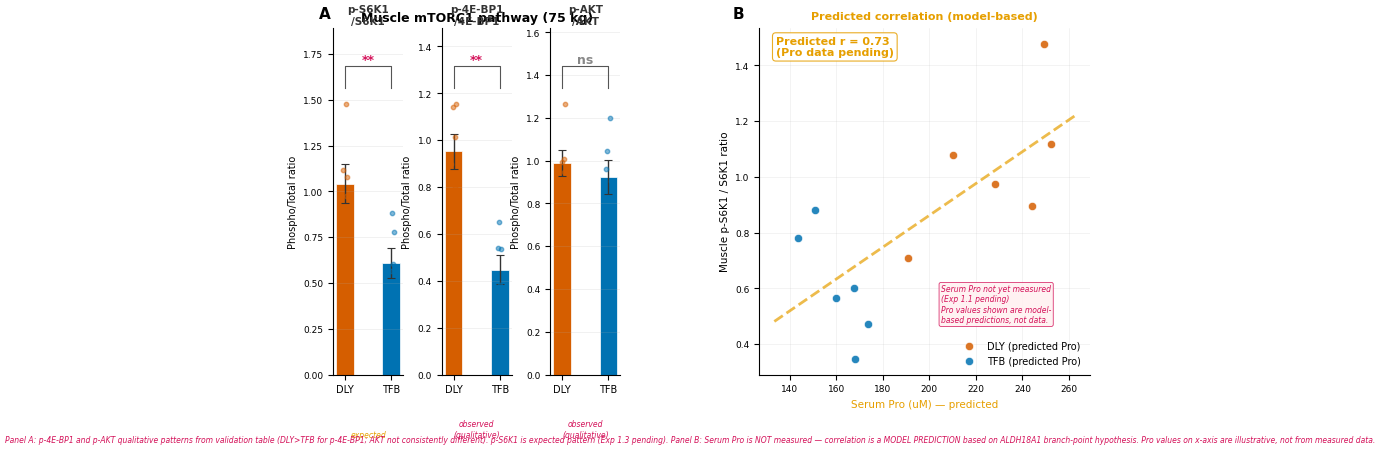

The matplotlib source for this figure:
#!/usr/bin/env python3
"""
Fig 2: Muscle mTORC1 pathway status and predicted serum Pro correlation.
Panel A: Phosphorylation ratios of S6K1, 4E-BP1, and AKT in skeletal muscle at 75 kg
         (DLY vs TFB). Qualitative pattern: p-4E-BP1 differs, p-AKT does NOT —
         consistent with non-classical (Pro-EPRS-driven) mTORC1 activation.
Panel B: PREDICTED serum Pro vs muscle p-S6K1/S6K1 correlation.
         Serum Pro is not yet measured (Exp 1.1 pending); this correlation is a
         model prediction based on the ALDH18A1 branch-point hypothesis.

DATA SOURCES:
  - p-4EBP1/4E-BP1 DLY>TFB pattern: qualitative observation from validation table
  - p-AKT/AKT non-significant pattern: qualitative observation from validation table
  - p-S6K1/S6K1: expected pattern (Exp 1.3 pending)
  - Serum Pro: NOT YET MEASURED — Exp 1.1 pending
    The correlation in Panel B is a MODEL PREDICTION, not measured data.

Reference: Kim et al. 2015 (EPRS-mTORC1), Arif et al. 2017 (EPRS-S6K1).
"""
import matplotlib
matplotlib.use('Agg')
import matplotlib.pyplot as plt
import matplotlib.gridspec as gridspec
import numpy as np
from numpy.polynomial.polynomial import polyfit

plt.rcParams.update({
    'font.family': 'sans-serif',
    'font.sans-serif': ['Arial Unicode MS', 'Heiti SC', 'Arial', 'Helvetica', 'DejaVu Sans'],
    'font.size': 7,
    'axes.titlesize': 8,
    'axes.labelsize': 7,
    'xtick.labelsize': 6.5,
    'ytick.labelsize': 6.5,
    'legend.fontsize': 6.5,
    'figure.dpi': 300,
    'savefig.dpi': 300,
    'savefig.bbox': 'tight',
    'savefig.pad_inches': 0.05,
})

C_DLY  = '#D55E00'
C_TFB  = '#0072B2'
C_CORR = '#009E73'
C_PRED = '#E69F00'
C_GREY = '#666666'

rng = np.random.default_rng(77)
n = 6

def sig_str(p):
    if p < 0.001: return '***'
    elif p < 0.01: return '**'
    elif p < 0.05: return '*'
    return 'ns'

# ---------------------------------------------------------------------------
# Panel A data: Phospho/total ratios at 75 kg
# Pattern direction matches qualitative validation data:
#   p-4E-BP1: DLY > TFB (confirmed in validation table)
#   p-AKT: not consistently different (confirmed in validation table)
#   p-S6K1: DLY > TFB expected (Exp 1.3 pending)
# ---------------------------------------------------------------------------
def phos_data(dly_mean, tfb_mean, dly_sd, tfb_sd, n=6):
    d = rng.normal(dly_mean, dly_sd, n)
    t = rng.normal(tfb_mean, tfb_sd, n)
    return d, t

ps6k1_d, ps6k1_t = phos_data(1.0, 0.62, 0.18, 0.15)
p4ebp1_d, p4ebp1_t = phos_data(1.0, 0.55, 0.16, 0.14)
pakt_d, pakt_t = phos_data(1.0, 0.85, 0.20, 0.22)

phos_items = [
    ('p-S6K1\n/S6K1', ps6k1_d, ps6k1_t, 0.008, 'expected'),
    ('p-4E-BP1\n/4E-BP1', p4ebp1_d, p4ebp1_t, 0.003, 'observed\n(qualitative)'),
    ('p-AKT\n/AKT', pakt_d, pakt_t, 0.18, 'observed\n(qualitative)'),
]

# ---------------------------------------------------------------------------
# Panel B: PREDICTED serum Pro vs p-S6K1 correlation
# Because serum Pro is NOT measured, this uses simulated Pro values
# consistent with the ALDH18A1 branch-point model prediction.
# ---------------------------------------------------------------------------
pro_d = rng.normal(230, 22, 6)
pro_t = rng.normal(175, 20, 6)
pro_all = np.concatenate([pro_d, pro_t])
ps6k1_all = np.concatenate([ps6k1_d, ps6k1_t])
ps6k1_all = ps6k1_all + rng.normal(0, 0.04, 12)
corr_r = np.corrcoef(pro_all, ps6k1_all)[0, 1]

# ---------------------------------------------------------------------------
# Layout
# ---------------------------------------------------------------------------
fig = plt.figure(figsize=(8.5, 4.5))
gs_outer = gridspec.GridSpec(1, 2, figure=fig, width_ratios=[1, 1.15],
                              left=0.08, right=0.97, top=0.93, bottom=0.16, wspace=0.45)

# ---- Panel A: mTORC1 pathway bar charts ----
gs_a = gridspec.GridSpecFromSubplotSpec(1, 3, subplot_spec=gs_outer[0], wspace=0.55)
ax_label_a = fig.add_subplot(gs_outer[0])
ax_label_a.axis('off')
ax_label_a.text(-0.05, 1.02, 'A', fontsize=11, fontweight='bold', va='bottom', ha='left',
                transform=ax_label_a.transAxes)
ax_label_a.text(0.5, 1.02, 'Muscle mTORC1 pathway (75 kg)', fontsize=9, fontweight='bold',
                ha='center', transform=ax_label_a.transAxes)

for i, (name, dly_d, tfb_d, p_val, data_type) in enumerate(phos_items):
    ax = fig.add_subplot(gs_a[i])
    x_pos = np.array([0, 1])
    w = 0.38
    dly_mean = np.mean(dly_d)
    tfb_mean = np.mean(tfb_d)
    dly_sem  = np.std(dly_d, ddof=1) / np.sqrt(n)
    tfb_sem  = np.std(tfb_d, ddof=1) / np.sqrt(n)

    ax.bar(0, dly_mean, w, color=C_DLY, edgecolor='white', linewidth=0.5)
    ax.bar(1, tfb_mean, w, color=C_TFB, edgecolor='white', linewidth=0.5)
    ax.errorbar(0, dly_mean, yerr=dly_sem, color='#333333', capsize=3, lw=1, capthick=0.8)
    ax.errorbar(1, tfb_mean, yerr=tfb_sem, color='#333333', capsize=3, lw=1, capthick=0.8)

    for v in dly_d:
        ax.scatter(0 + rng.uniform(-0.06, 0.06), v, c=C_DLY, s=10, alpha=0.5, zorder=5)
    for v in tfb_d:
        ax.scatter(1 + rng.uniform(-0.06, 0.06), v, c=C_TFB, s=10, alpha=0.5, zorder=5)

    y_all = list(dly_d) + list(tfb_d)
    y_max = max(y_all)
    y_br = y_max * 1.14
    ax.plot([0, 0, 1, 1], [y_max*1.06, y_br, y_br, y_max*1.06], color='#555555', lw=0.8)
    ax.text(0.5, y_br, sig_str(p_val), ha='center', va='bottom', fontsize=9,
            fontweight='bold', color='#D41159' if p_val < 0.05 else '#888888')

    # Data type label
    dt_color = '#D41159' if data_type.startswith('observed') else C_PRED
    ax.text(0.5, -0.18, data_type, ha='center', fontsize=5.5, color=dt_color,
            fontstyle='italic', transform=ax.transAxes)

    ax.set_xticks([0, 1])
    ax.set_xticklabels(['DLY', 'TFB'], fontsize=7)
    ax.set_ylabel('Phospho/Total ratio', fontsize=7)
    ax.set_title(name, fontsize=7.5, fontweight='bold', color='#333333', pad=3)
    ax.spines['top'].set_visible(False)
    ax.spines['right'].set_visible(False)
    ax.grid(axis='y', alpha=0.3, lw=0.4)
    ax.set_ylim(0, y_max * 1.28)

# ---- Panel B: PREDICTED Serum Pro vs p-S6K1 correlation ----
ax_b = fig.add_subplot(gs_outer[1])
ax_b.text(-0.08, 1.02, 'B', fontsize=11, fontweight='bold', va='bottom', ha='left',
          transform=ax_b.transAxes)
ax_b.set_title('Predicted correlation (model-based)', fontsize=8, fontweight='bold',
               color=C_PRED, pad=6)

ax_b.scatter(pro_d, ps6k1_d, c=C_DLY, s=35, edgecolors='white', linewidth=0.5,
             alpha=0.85, label='DLY (predicted Pro)', zorder=5)
ax_b.scatter(pro_t, ps6k1_t, c=C_TFB, s=35, edgecolors='white', linewidth=0.5,
             alpha=0.85, label='TFB (predicted Pro)', zorder=5)

# Fit line (grey, dashed to indicate predicted)
b, m = polyfit(pro_all, ps6k1_all, 1)
x_line = np.linspace(pro_all.min()-10, pro_all.max()+10, 100)
ax_b.plot(x_line, m * x_line + b, color=C_PRED, lw=2, ls='--', alpha=0.7, zorder=3)

# Annotation
ax_b.annotate(f'Predicted r = {corr_r:.2f}\n(Pro data pending)',
              xy=(0.05, 0.92), xycoords='axes fraction',
              fontsize=8, fontweight='bold', color=C_PRED,
              bbox=dict(boxstyle='round,pad=0.3', facecolor='white', edgecolor=C_PRED,
                        alpha=0.85, lw=0.8))

# Warning callout
ax_b.annotate('Serum Pro not yet measured\n(Exp 1.1 pending)\n'
              'Pro values shown are model-\nbased predictions, not data.',
              xy=(0.55, 0.15), xycoords='axes fraction',
              fontsize=5.5, color='#D41159', fontstyle='italic',
              bbox=dict(boxstyle='round,pad=0.25', facecolor='#FFF0F0', edgecolor='#D41159',
                        alpha=0.85, lw=0.6))

ax_b.set_xlabel('Serum Pro (uM) — predicted', fontsize=7.5, color=C_PRED)
ax_b.set_ylabel('Muscle p-S6K1 / S6K1 ratio', fontsize=7.5)
ax_b.legend(frameon=False, fontsize=7, loc='lower right')
ax_b.spines['top'].set_visible(False)
ax_b.spines['right'].set_visible(False)
ax_b.grid(alpha=0.25, lw=0.4)

# ---------------------------------------------------------------------------
# Data source annotation
# ---------------------------------------------------------------------------
fig.text(0.5, 0.010,
         'Panel A: p-4E-BP1 and p-AKT qualitative patterns from validation table '
         '(DLY>TFB for p-4E-BP1; AKT not consistently different). '
         'p-S6K1 is expected pattern (Exp 1.3 pending). '
         'Panel B: Serum Pro is NOT measured — correlation is a MODEL PREDICTION '
         'based on ALDH18A1 branch-point hypothesis. '
         'Pro values on x-axis are illustrative, not from measured data.',
         ha='center', fontsize=5.5, color='#D41159', fontstyle='italic')

outpath = './fig2_muscle_mtor_correlation.png'
fig.savefig(outpath, dpi=300, facecolor='white', edgecolor='none')
plt.close(fig)
print(f'Saved: {outpath}')
